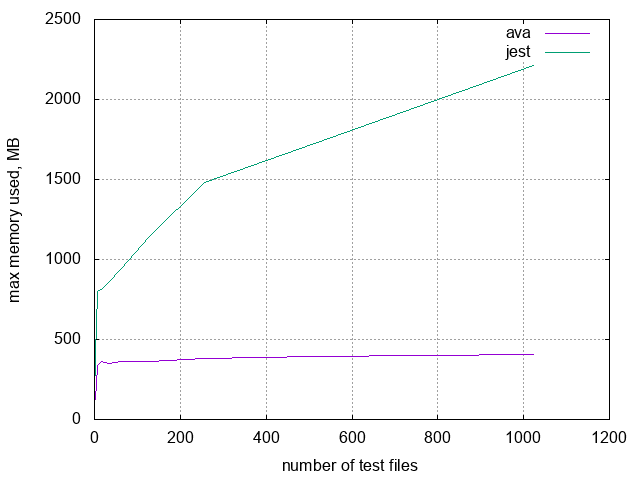

The file beside this chart, header and first rows:
N, ava, jest
1, 99.22, 119.7
2, 138.6, 423.5
4, 215.5, 579.2
8, 340.1, 798.1
16, 364.1, 812.2
32, 351.2, 858.5
64, 363.4, 946.6
128, 359.6, 1146
256, 383.9, 1479
512, 396.1, 1723
1024, 408, 2215
